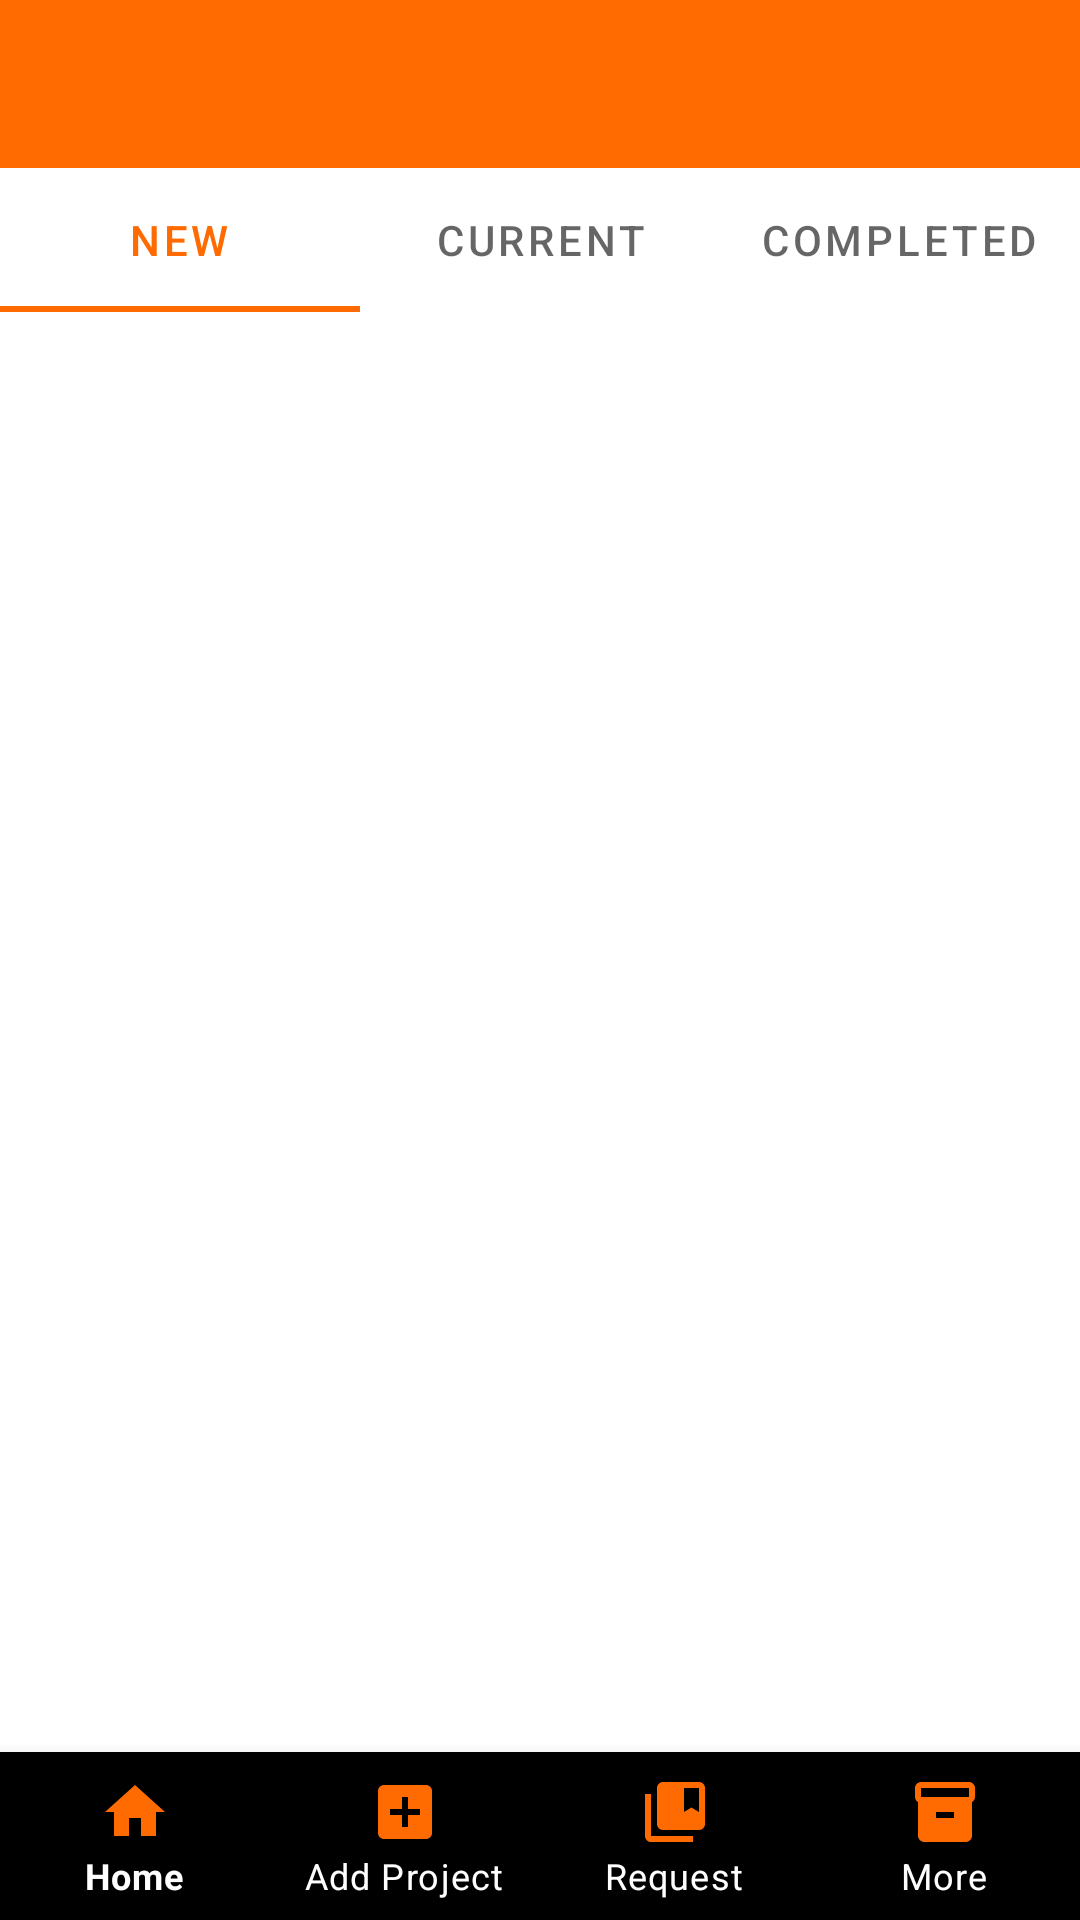

Reconstruct the res/layout file that produces this screen, plus the resources it refers to.
<!-- AndroidManifest.xml: application theme Theme.TechHub -->
<!-- res/layout/project_list.xml -->
<?xml version="1.0" encoding="utf-8"?>
<RelativeLayout xmlns:android="http://schemas.android.com/apk/res/android"
    android:layout_width="match_parent"
    android:layout_height="match_parent"
    xmlns:app="http://schemas.android.com/apk/res-auto">

    <androidx.appcompat.widget.Toolbar
        android:id="@+id/toolbar"
        android:layout_width="match_parent"
        android:layout_height="wrap_content"
        android:background="?attr/colorPrimary"
        android:minHeight="?attr/actionBarSize"
        app:titleTextColor="@color/white"
        android:gravity="center_horizontal"
        android:theme="?attr/actionBarTheme">
    <ImageView
        android:id="@+id/back"
        android:layout_width="40dp"
        android:layout_height="30dp"
        android:src="@drawable/back"
        android:layout_alignParentStart="true"
        android:layout_alignParentLeft="true" />
    <TextView
        android:id="@+id/catName"
        android:layout_width="wrap_content"
        android:layout_height="match_parent"
        android:text=""
        android:textColor="@android:color/white"
        android:textSize="18dp"
        android:textStyle="bold"
        android:background="@android:color/transparent"
        android:layout_marginStart="130dp"
        android:layout_marginLeft="130dp" />


    </androidx.appcompat.widget.Toolbar>


    <com.google.android.material.tabs.TabLayout
        android:layout_width="match_parent"
        android:layout_height="wrap_content"
        android:id="@+id/tabs"
        android:layout_below="@id/toolbar">

        <com.google.android.material.tabs.TabItem
            android:layout_width="wrap_content"
            android:layout_height="wrap_content"
            android:text="New" />

        <com.google.android.material.tabs.TabItem
            android:layout_width="wrap_content"
            android:layout_height="wrap_content"
            android:text="Current" />

        <com.google.android.material.tabs.TabItem
            android:layout_width="wrap_content"
            android:layout_height="wrap_content"
            android:text="Completed" />
    </com.google.android.material.tabs.TabLayout>

    <ListView
        android:id="@+id/Project_list"
        android:layout_width="match_parent"
        android:layout_height="wrap_content"
        android:layout_above="@+id/bottomNav"
        android:layout_below="@id/tabs"
        android:layout_marginBottom="2dp" />

    <TextView
        android:id="@+id/emptyElement"
        android:layout_width="wrap_content"
        android:layout_height="wrap_content"
        android:layout_centerInParent="true"
        android:text="No Projects Yet"
        android:textColor="#525252"
        android:textSize="19.0sp"
        android:visibility="gone" />

    
    <com.google.android.material.bottomnavigation.BottomNavigationView
        android:id="@+id/bottomNav"
        android:layout_width="match_parent"
        android:layout_height="wrap_content"
        android:layout_alignParentBottom="true"
        android:layout_marginBottom="0dp"
        android:background="#000000"
        app:itemIconTint="#FF6B00"
        app:itemTextColor="@color/white"
        app:labelVisibilityMode="labeled"
        app:layout_constraintBottom_toBottomOf="parent"
        app:menu="@menu/bottom_nav_menu" />
    

</RelativeLayout>
<!-- resources referenced by this layout -->
<resources>
  <color name="white">#FFFFFFFF</color>
  <style name="Theme.TechHub" parent="Theme.MaterialComponents.DayNight.NoActionBar">
          
          <item name="colorPrimary">@color/Orange1</item>
          <item name="colorPrimaryVariant">@color/Orange</item>
          <item name="colorOnPrimary">@color/white</item>
          
          <item name="colorSecondary">@color/teal_200</item>
          <item name="colorSecondaryVariant">@color/teal_700</item>
          <item name="colorOnSecondary">@color/black</item>
          
          <item name="android:statusBarColor" tools:targetApi="l">?attr/colorOnSecondary</item>
          
      </style>
  <color name="Orange1">#ff6b00</color>
  <color name="Orange">#ff853b</color>
  <color name="teal_200">#FF03DAC5</color>
  <color name="teal_700">#FF018786</color>
  <color name="black">#FF000000</color>
</resources>
